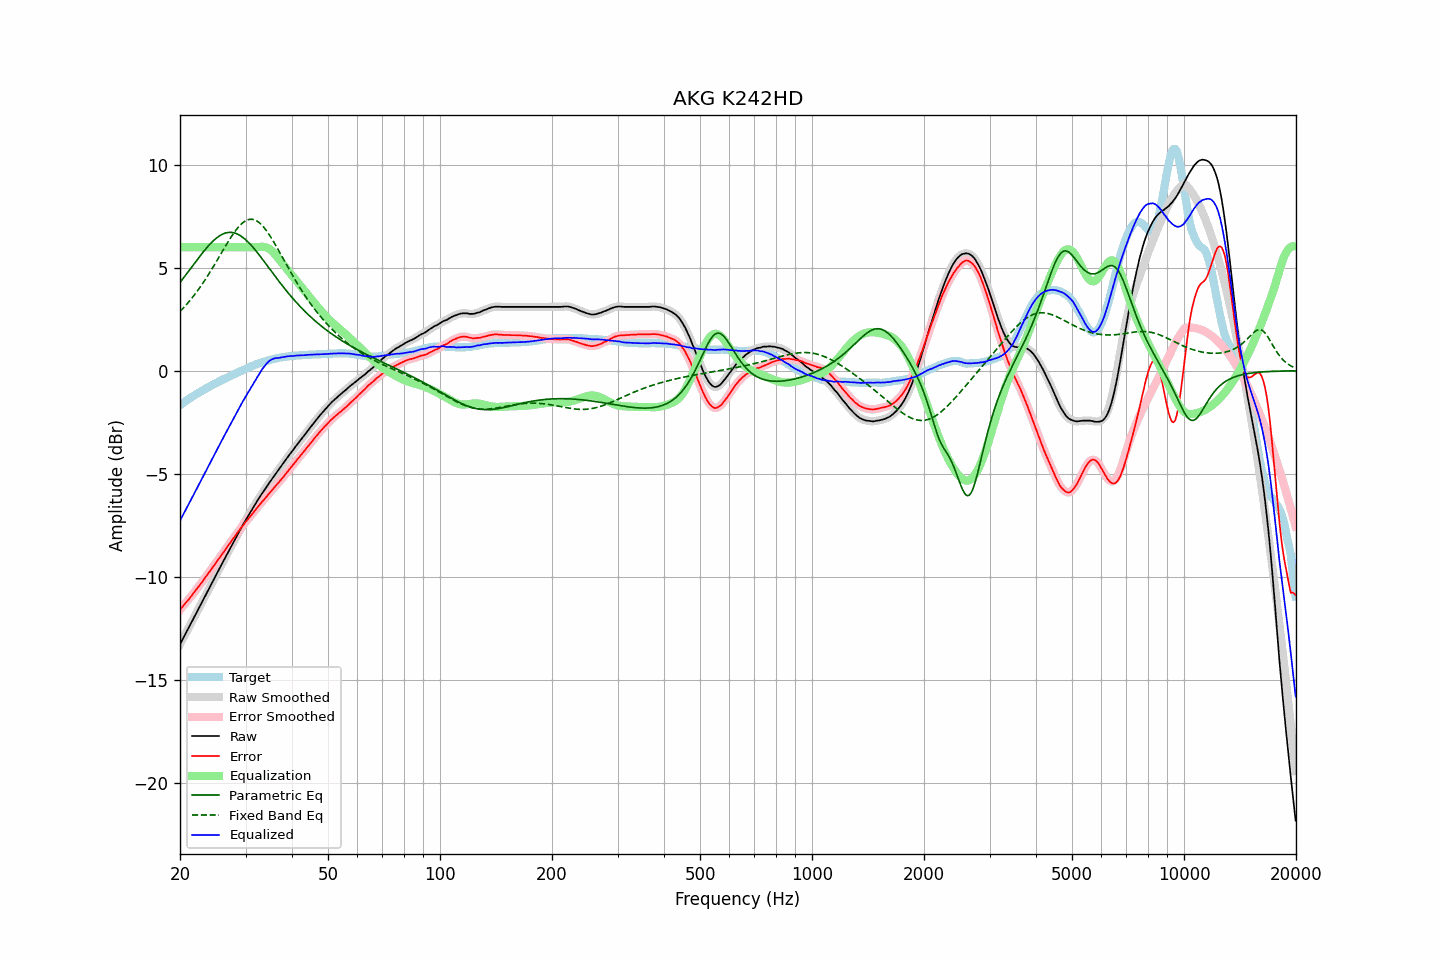

The file beside this chart, header and first rows:
frequency, raw, error, smoothed, error_smoothed, equalization, parametric_eq, fixed_band_eq, equalized_raw, equalized_smoothed, target
20.00, -13.28, -11.61, -13.28, -11.61, 6.00, 4.29, 2.88, -7.28, -7.28, -1.68
20.20, -13.13, -11.52, -13.13, -11.51, 6.00, 4.39, 2.96, -7.13, -7.13, -1.62
20.40, -12.98, -11.41, -12.98, -11.42, 6.00, 4.49, 3.04, -6.98, -6.98, -1.57
20.61, -12.83, -11.33, -12.83, -11.32, 6.00, 4.59, 3.12, -6.83, -6.83, -1.51
20.81, -12.68, -11.22, -12.68, -11.23, 6.00, 4.69, 3.21, -6.68, -6.68, -1.46
21.02, -12.54, -11.14, -12.54, -11.14, 6.00, 4.80, 3.30, -6.54, -6.54, -1.40
21.23, -12.39, -11.04, -12.39, -11.04, 6.00, 4.90, 3.39, -6.39, -6.39, -1.35
21.44, -12.24, -10.94, -12.24, -10.95, 6.00, 5.00, 3.49, -6.24, -6.24, -1.30
21.66, -12.09, -10.85, -12.09, -10.84, 6.00, 5.11, 3.58, -6.09, -6.09, -1.25
21.87, -11.94, -10.74, -11.94, -10.74, 6.00, 5.21, 3.68, -5.94, -5.94, -1.19
22.09, -11.79, -10.64, -11.79, -10.64, 6.00, 5.32, 3.79, -5.79, -5.79, -1.15
22.31, -11.64, -10.54, -11.64, -10.54, 6.00, 5.42, 3.89, -5.64, -5.64, -1.10
22.54, -11.49, -10.44, -11.49, -10.44, 6.00, 5.52, 4.00, -5.49, -5.49, -1.06
22.76, -11.34, -10.33, -11.34, -10.33, 6.00, 5.62, 4.11, -5.34, -5.34, -1.01
22.99, -11.19, -10.23, -11.19, -10.23, 6.00, 5.72, 4.23, -5.19, -5.19, -0.97
23.22, -11.04, -10.13, -11.04, -10.12, 6.00, 5.82, 4.34, -5.04, -5.04, -0.92
23.45, -10.88, -10.00, -10.88, -10.01, 6.00, 5.91, 4.46, -4.88, -4.88, -0.88
23.69, -10.73, -9.91, -10.73, -9.90, 6.00, 6.00, 4.58, -4.73, -4.73, -0.83
23.92, -10.58, -9.79, -10.58, -9.80, 6.00, 6.09, 4.70, -4.58, -4.58, -0.79
24.16, -10.43, -9.69, -10.43, -9.69, 6.00, 6.17, 4.83, -4.43, -4.43, -0.74
24.40, -10.28, -9.58, -10.28, -9.58, 6.00, 6.25, 4.96, -4.28, -4.28, -0.70
24.65, -10.13, -9.48, -10.13, -9.48, 6.00, 6.33, 5.09, -4.13, -4.13, -0.66
24.89, -9.98, -9.36, -9.98, -9.36, 6.00, 6.40, 5.22, -3.98, -3.98, -0.61
25.14, -9.83, -9.25, -9.83, -9.25, 6.00, 6.46, 5.35, -3.83, -3.83, -0.58
25.39, -9.68, -9.14, -9.68, -9.14, 6.00, 6.52, 5.48, -3.68, -3.68, -0.53
25.65, -9.53, -9.04, -9.53, -9.04, 6.00, 6.57, 5.61, -3.53, -3.53, -0.50
25.91, -9.38, -8.93, -9.38, -8.93, 6.00, 6.61, 5.75, -3.38, -3.38, -0.46
26.16, -9.24, -8.82, -9.24, -8.82, 6.00, 6.65, 5.88, -3.24, -3.24, -0.42
26.43, -9.09, -8.71, -9.09, -8.71, 6.00, 6.68, 6.01, -3.09, -3.09, -0.39
26.69, -8.94, -8.59, -8.94, -8.60, 6.00, 6.70, 6.14, -2.94, -2.94, -0.35
26.96, -8.79, -8.49, -8.79, -8.48, 6.00, 6.71, 6.27, -2.79, -2.79, -0.31
27.23, -8.65, -8.38, -8.65, -8.38, 6.00, 6.72, 6.39, -2.65, -2.65, -0.28
27.50, -8.50, -8.27, -8.50, -8.27, 6.00, 6.72, 6.52, -2.50, -2.50, -0.24
27.77, -8.36, -8.16, -8.36, -8.16, 6.00, 6.70, 6.63, -2.36, -2.36, -0.20
28.05, -8.21, -8.04, -8.21, -8.05, 6.00, 6.69, 6.74, -2.21, -2.21, -0.17
28.33, -8.07, -7.94, -8.07, -7.94, 6.00, 6.66, 6.85, -2.07, -2.07, -0.13
28.62, -7.92, -7.84, -7.92, -7.84, 6.00, 6.62, 6.94, -1.92, -1.92, -0.09
28.90, -7.78, -7.73, -7.78, -7.73, 6.00, 6.58, 7.03, -1.78, -1.78, -0.05
29.19, -7.64, -7.62, -7.64, -7.63, 6.00, 6.53, 7.11, -1.64, -1.64, -0.02
29.48, -7.50, -7.52, -7.50, -7.52, 6.00, 6.48, 7.18, -1.50, -1.50, 0.02
29.78, -7.36, -7.43, -7.36, -7.43, 6.00, 6.42, 7.24, -1.36, -1.36, 0.06
30.08, -7.23, -7.33, -7.23, -7.33, 6.00, 6.35, 7.29, -1.23, -1.23, 0.09
30.38, -7.10, -7.24, -7.10, -7.23, 6.00, 6.28, 7.32, -1.10, -1.10, 0.13
30.68, -6.97, -7.14, -6.97, -7.14, 6.00, 6.20, 7.34, -0.97, -0.97, 0.16
30.99, -6.84, -7.05, -6.84, -7.04, 6.00, 6.11, 7.35, -0.84, -0.84, 0.20
31.30, -6.71, -6.95, -6.71, -6.94, 6.00, 6.03, 7.35, -0.71, -0.71, 0.23
31.61, -6.58, -6.85, -6.58, -6.85, 6.00, 5.94, 7.33, -0.58, -0.58, 0.26
31.93, -6.45, -6.75, -6.45, -6.75, 6.00, 5.84, 7.30, -0.45, -0.45, 0.29
32.24, -6.33, -6.65, -6.33, -6.65, 6.00, 5.75, 7.26, -0.33, -0.33, 0.32
32.57, -6.20, -6.56, -6.20, -6.56, 6.01, 5.65, 7.21, -0.20, -0.20, 0.35
32.89, -6.08, -6.46, -6.08, -6.46, 6.01, 5.55, 7.14, -0.07, -0.07, 0.38
33.22, -5.96, -6.36, -5.96, -6.37, 6.02, 5.44, 7.06, 0.06, 0.05, 0.40
33.55, -5.85, -6.28, -5.85, -6.28, 6.02, 5.34, 6.98, 0.17, 0.17, 0.43
33.89, -5.74, -6.20, -5.74, -6.19, 6.00, 5.24, 6.88, 0.26, 0.27, 0.45
34.23, -5.62, -6.10, -5.62, -6.10, 5.98, 5.13, 6.78, 0.36, 0.36, 0.47
34.57, -5.50, -6.00, -5.51, -6.01, 5.94, 5.03, 6.66, 0.44, 0.44, 0.50
34.92, -5.39, -5.92, -5.39, -5.91, 5.89, 4.92, 6.55, 0.50, 0.50, 0.52
35.27, -5.28, -5.83, -5.28, -5.83, 5.83, 4.81, 6.42, 0.54, 0.54, 0.54
35.62, -5.17, -5.74, -5.17, -5.73, 5.75, 4.71, 6.29, 0.58, 0.58, 0.56
35.97, -5.06, -5.64, -5.06, -5.64, 5.66, 4.60, 6.16, 0.60, 0.60, 0.58
... 635 more rows
